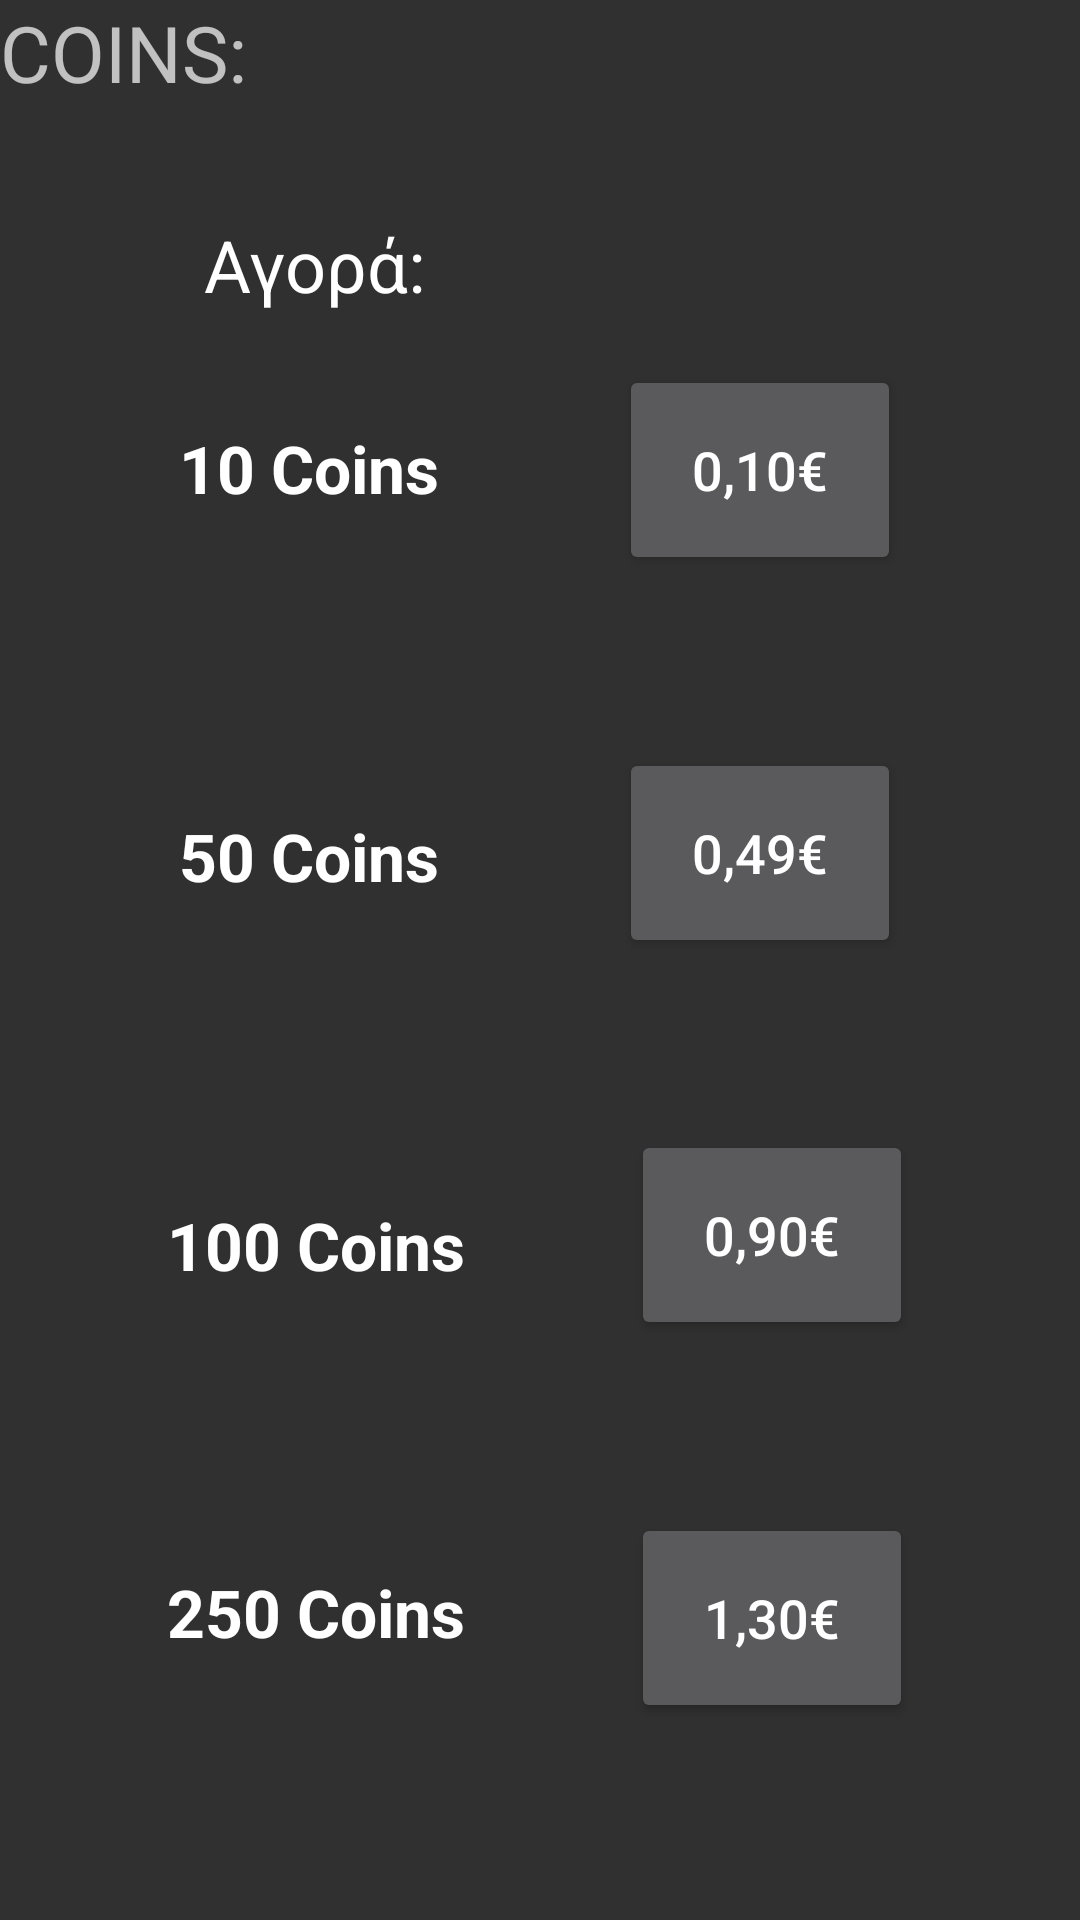

Write the Android layout XML for this screen, with the resource values it uses.
<!-- AndroidManifest.xml: activity theme Theme.AppCompat.NoActionBar -->
<!-- res/layout/activity_moremoney.xml -->
<?xml version="1.0" encoding="utf-8"?>

<android.support.constraint.ConstraintLayout xmlns:android="http://schemas.android.com/apk/res/android"
    xmlns:app="http://schemas.android.com/apk/res-auto"
    xmlns:tools="http://schemas.android.com/tools"
    android:layout_width="match_parent"
    android:layout_height="match_parent"
    tools:context=".ThirdActivity">

    <TextView
        android:id="@+id/textView14"
        android:layout_width="wrap_content"
        android:layout_height="28dp"
        android:text="250 Coins"
        android:textAppearance="@android:style/TextAppearance.Material.Large"
        android:textStyle="bold"
        app:layout_constraintBottom_toBottomOf="parent"
        app:layout_constraintEnd_toStartOf="@+id/button7"
        app:layout_constraintHorizontal_bias="0.5"
        app:layout_constraintStart_toStartOf="parent"
        app:layout_constraintTop_toBottomOf="@+id/textView10" />

    <Button
        android:id="@+id/button7"
        android:layout_width="94dp"
        android:layout_height="70dp"
        android:layout_marginBottom="8dp"
        android:text="1,30€"
        android:textSize="18sp"
        app:layout_constraintBottom_toBottomOf="parent"
        app:layout_constraintEnd_toEndOf="parent"
        app:layout_constraintHorizontal_bias="0.5"
        app:layout_constraintStart_toEndOf="@+id/textView14"
        app:layout_constraintTop_toBottomOf="@+id/button8" />

    <Button
        android:id="@+id/button8"
        android:layout_width="94dp"
        android:layout_height="70dp"
        android:text="0,90€"
        android:textSize="18sp"
        app:layout_constraintBottom_toTopOf="@+id/button7"
        app:layout_constraintEnd_toEndOf="parent"
        app:layout_constraintHorizontal_bias="0.5"
        app:layout_constraintStart_toEndOf="@+id/textView10"
        app:layout_constraintTop_toBottomOf="@+id/button9" />

    <Button
        android:id="@+id/button9"
        android:layout_width="94dp"
        android:layout_height="70dp"
        android:text="0,49€"
        android:textSize="18sp"
        app:layout_constraintBottom_toTopOf="@+id/button8"
        app:layout_constraintEnd_toEndOf="parent"
        app:layout_constraintHorizontal_bias="0.5"
        app:layout_constraintStart_toEndOf="@+id/textView11"
        app:layout_constraintTop_toBottomOf="@+id/button3" />

    <Button
        android:id="@+id/button3"
        android:layout_width="94dp"
        android:layout_height="70dp"
        android:layout_marginTop="11dp"
        android:text="0,10€"
        android:textSize="18sp"
        app:layout_constraintBottom_toTopOf="@+id/button9"
        app:layout_constraintEnd_toEndOf="parent"
        app:layout_constraintHorizontal_bias="0.5"
        app:layout_constraintStart_toEndOf="@+id/textView12"
        app:layout_constraintTop_toBottomOf="@+id/coins"
        app:layout_constraintVertical_bias="0.6" />

    <TextView
        android:id="@+id/textView10"
        android:layout_width="wrap_content"
        android:layout_height="33dp"
        android:text="100 Coins"
        android:textAppearance="@android:style/TextAppearance.Material.Large"
        android:textStyle="bold"
        app:layout_constraintBottom_toTopOf="@+id/textView14"
        app:layout_constraintEnd_toStartOf="@+id/button8"
        app:layout_constraintHorizontal_bias="0.5"
        app:layout_constraintStart_toStartOf="parent"
        app:layout_constraintTop_toBottomOf="@+id/textView11" />

    <TextView
        android:id="@+id/textView11"
        android:layout_width="wrap_content"
        android:layout_height="40dp"
        android:text="50 Coins"
        android:textAppearance="@android:style/TextAppearance.Material.Large"
        android:textStyle="bold"
        app:layout_constraintBottom_toTopOf="@+id/textView10"
        app:layout_constraintEnd_toStartOf="@+id/button9"
        app:layout_constraintHorizontal_bias="0.5"
        app:layout_constraintStart_toStartOf="parent"
        app:layout_constraintTop_toBottomOf="@+id/textView12" />

    <TextView
        android:id="@+id/textView12"
        android:layout_width="wrap_content"
        android:layout_height="40dp"
        android:text="10 Coins"
        android:textAppearance="@android:style/TextAppearance.Material.Large"
        android:textStyle="bold"
        app:layout_constraintBottom_toTopOf="@+id/textView11"
        app:layout_constraintEnd_toStartOf="@+id/button3"
        app:layout_constraintStart_toStartOf="parent"
        app:layout_constraintTop_toBottomOf="@+id/textView16" />

    <TextView
        android:id="@+id/coins"
        android:layout_width="76dp"
        android:layout_height="53dp"
        android:textSize="26sp"
        app:layout_constraintEnd_toEndOf="parent"
        app:layout_constraintHorizontal_bias="0.448"
        app:layout_constraintStart_toStartOf="parent"
        app:layout_constraintTop_toTopOf="parent" />

    <TextView
        android:id="@+id/textView16"
        android:layout_width="94dp"
        android:layout_height="52dp"
        android:text="COINS:"
        android:textSize="26sp"
        app:layout_constraintEnd_toStartOf="@+id/coins"
        app:layout_constraintHorizontal_bias="0.0"
        app:layout_constraintStart_toStartOf="parent"
        app:layout_constraintTop_toTopOf="parent" />

    <TextView
        android:id="@+id/textView7"
        android:layout_width="wrap_content"
        android:layout_height="wrap_content"
        android:layout_marginStart="68dp"
        android:layout_marginLeft="68dp"
        android:text="Αγορά:"
        android:textAppearance="@android:style/TextAppearance.Material.Headline"
        app:layout_constraintBottom_toTopOf="@+id/textView12"
        app:layout_constraintStart_toStartOf="@+id/textView16"
        app:layout_constraintTop_toBottomOf="@+id/textView16"
        app:layout_constraintVertical_bias="0.348" />

</android.support.constraint.ConstraintLayout>
<!-- resources referenced by this layout -->
<resources>

</resources>
